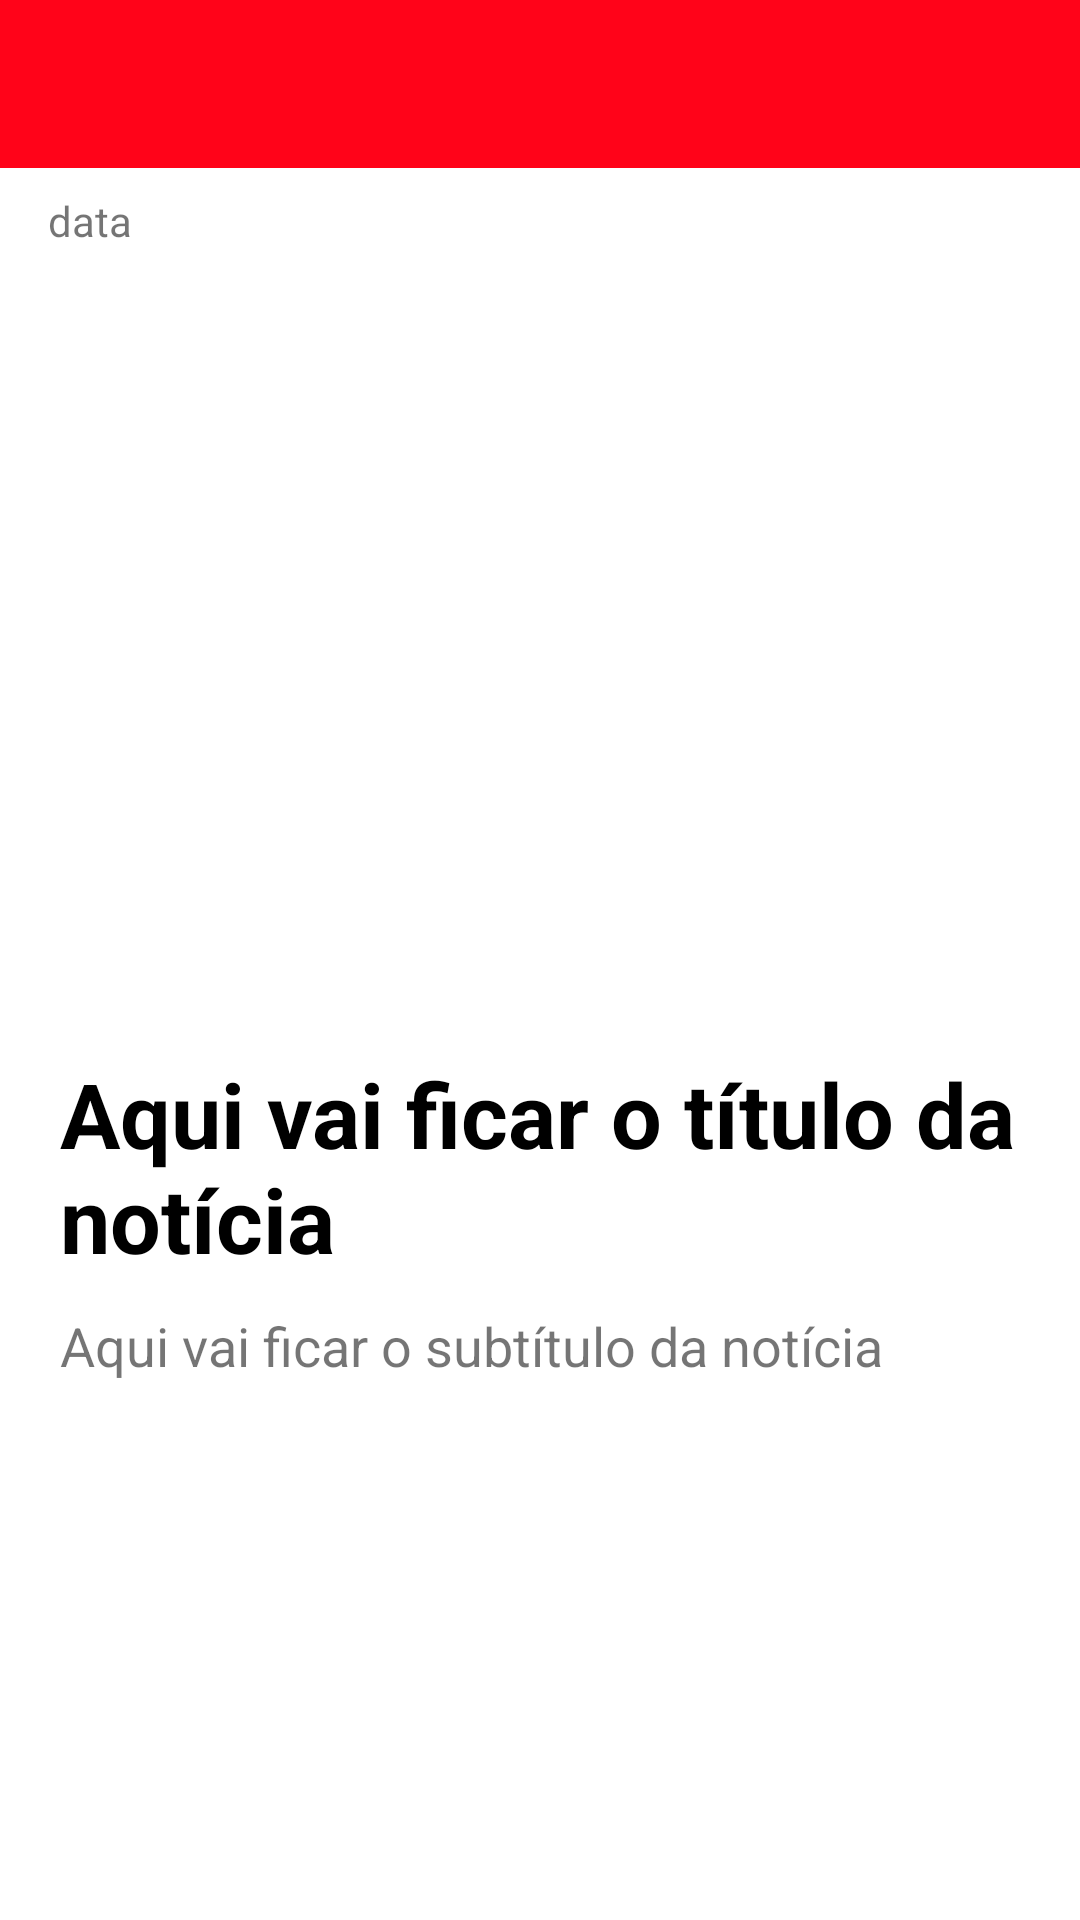

Layout XML and referenced resources for this Android screen:
<!-- AndroidManifest.xml: application theme Theme.DesafioTargetWork -->
<!-- res/layout/activity_noticia.xml -->
<?xml version="1.0" encoding="utf-8"?>
<androidx.constraintlayout.widget.ConstraintLayout android:layout_width="match_parent"
    android:layout_height="match_parent"
    xmlns:android="http://schemas.android.com/apk/res/android"
    xmlns:app="http://schemas.android.com/apk/res-auto">

    <include
        android:id="@+id/toobar2"
        layout="@layout/toobar"
        app:layout_constraintEnd_toEndOf="parent"
        app:layout_constraintStart_toStartOf="parent"
        app:layout_constraintTop_toTopOf="parent" />

    <ScrollView
        android:layout_width="match_parent"
        android:layout_height="0dp"
        app:layout_constraintBottom_toBottomOf="parent"
        app:layout_constraintEnd_toEndOf="parent"
        app:layout_constraintStart_toStartOf="parent"
        app:layout_constraintTop_toBottomOf="@+id/toobar2">

        <LinearLayout xmlns:tools="http://schemas.android.com/tools"
            android:layout_width="match_parent"
            android:layout_height="wrap_content"
            android:orientation="vertical"
            tools:context=".activity.NoticiaActivity">

            <TextView
                android:id="@+id/text_data"
                android:layout_width="wrap_content"
                android:layout_height="wrap_content"
                android:layout_marginTop="8dp"
                android:paddingHorizontal="16dp"
                android:text="data"
                android:textSize="14sp" />

            <ImageView
                android:id="@+id/image_noticia"
                android:layout_width="match_parent"
                android:layout_height="250dp"
                android:layout_marginTop="8dp"
                android:cropToPadding="true" />

            <TextView
                android:id="@+id/txt_title_noticia"
                android:layout_width="match_parent"
                android:layout_height="wrap_content"
                android:layout_marginHorizontal="20dp"
                android:paddingTop="10dp"
                android:text="Aqui vai ficar o título da notícia"
                android:textColor="@color/black"
                android:textSize="30sp"
                android:textStyle="bold" />

            <TextView
                android:id="@+id/txt_subtitle_noticia"
                android:layout_width="wrap_content"
                android:layout_height="wrap_content"
                android:layout_marginHorizontal="20dp"
                android:paddingTop="10dp"
                android:paddingBottom="10dp"
                android:text="Aqui vai ficar o subtítulo da notícia "
                android:textSize="18sp" />
        </LinearLayout>

    </ScrollView>
</androidx.constraintlayout.widget.ConstraintLayout>
<!-- res/layout/toobar.xml (included above) -->
<?xml version="1.0" encoding="utf-8"?>
<androidx.appcompat.widget.Toolbar
    xmlns:android="http://schemas.android.com/apk/res/android"
    xmlns:app="http://schemas.android.com/apk/res-auto"
    android:id="@+id/toolbar"
    android:layout_width="match_parent"
    android:layout_height="?attr/actionBarSize"
    android:background="?attr/colorPrimary"
    android:minHeight="?attr/actionBarSize"
    app:titleTextColor="@android:color/white"
    app:layout_scrollFlags="scroll|enterAlways"/>
<!-- resources referenced by this layout -->
<resources>
  <color name="black">#FF000000</color>
  <style name="Theme.DesafioTargetWork" parent="Theme.MaterialComponents.Light.NoActionBar">
          
          <item name="colorPrimary">@color/primary</item>
          <item name="colorPrimaryVariant">@color/secondary</item>
          <item name="colorOnPrimary">@color/white</item>
          
          <item name="colorSecondary">@color/teal_200</item>
          <item name="colorSecondaryVariant">@color/teal_700</item>
          <item name="colorOnSecondary">@color/black</item>
          
          <item name="android:statusBarColor" tools:targetApi="l">?attr/colorPrimaryVariant</item>
          
      </style>
  <color name="primary">#FF0319</color>
  <color name="secondary">#CC0202</color>
  <color name="white">#FFFFFFFF</color>
  <color name="teal_200">#FF03DAC5</color>
  <color name="teal_700">#FF018786</color>
</resources>
